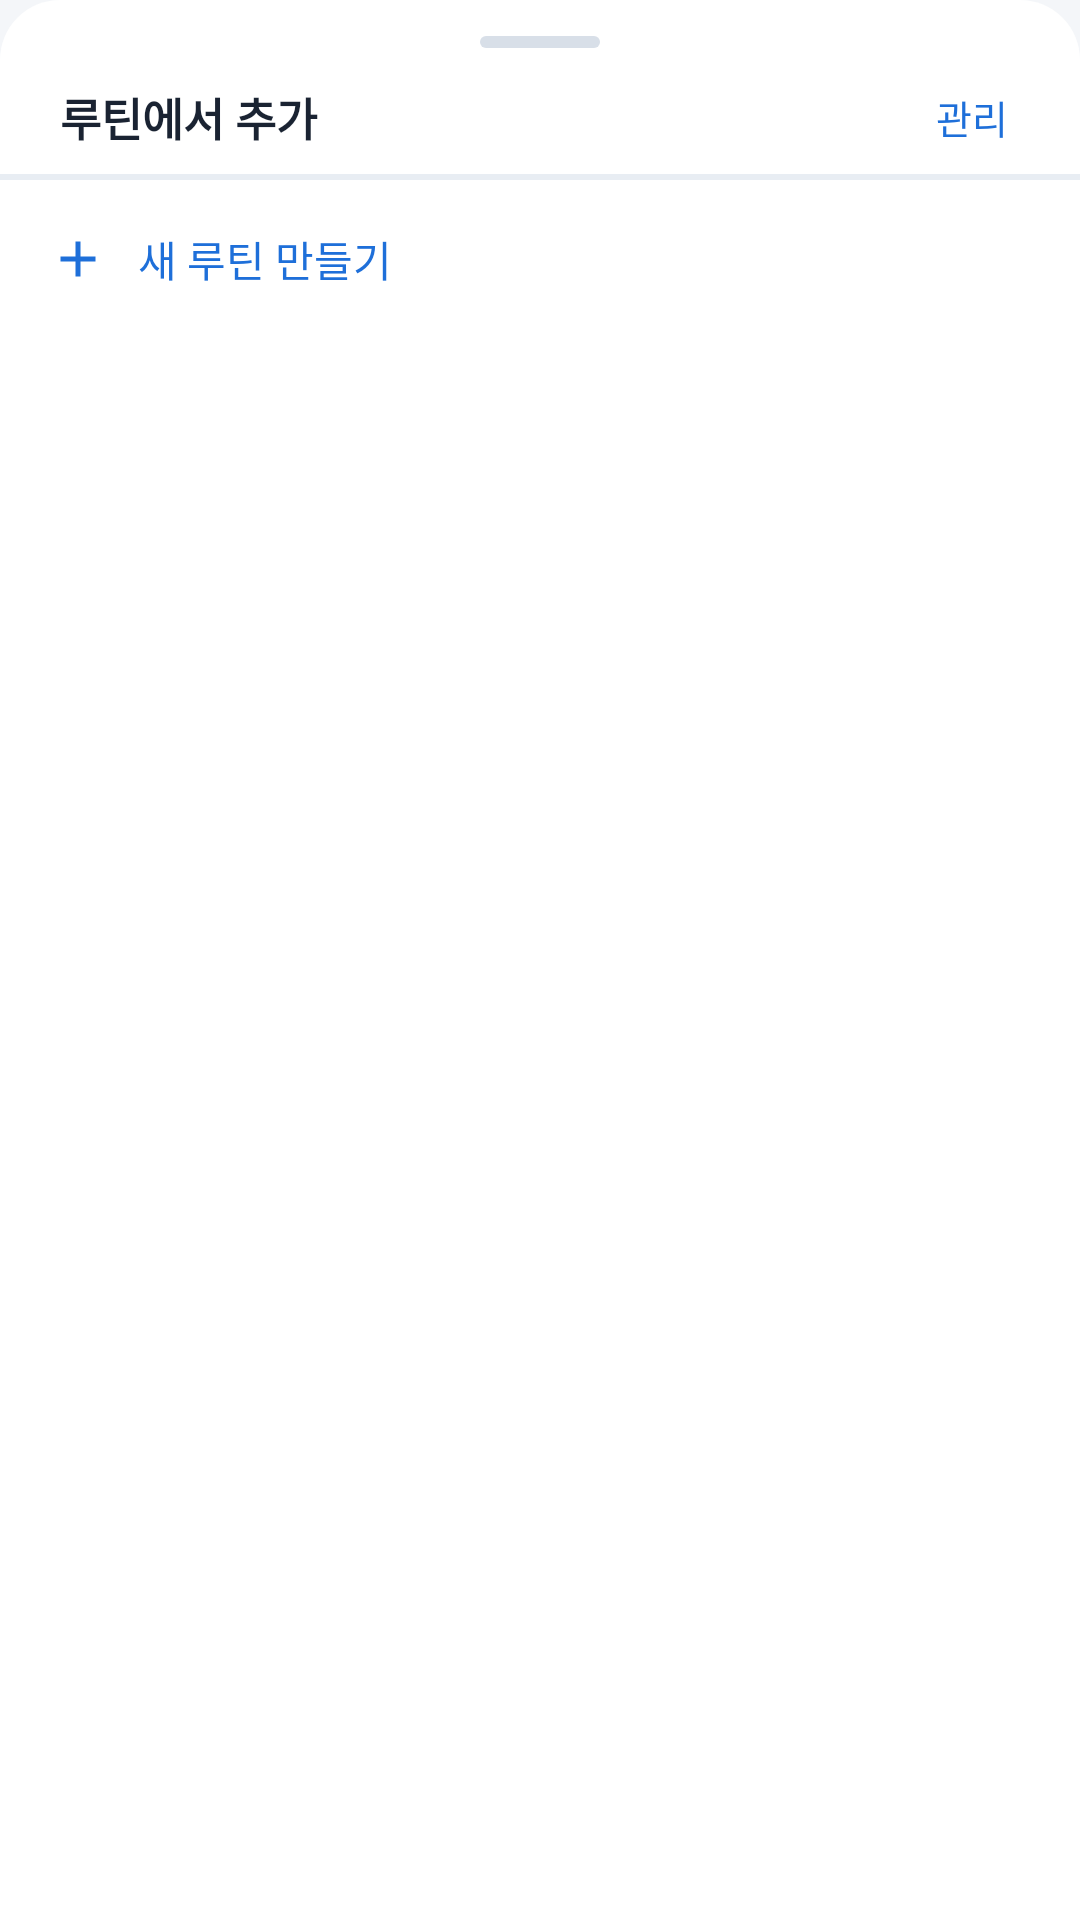

The Android layout XML behind this screen, and the referenced resources:
<!-- AndroidManifest.xml: application theme Theme.StoreManagement -->
<!-- res/layout/bottom_sheet_routine_list.xml -->
<?xml version="1.0" encoding="utf-8"?>
<LinearLayout
    xmlns:android="http://schemas.android.com/apk/res/android"
    android:layout_width="match_parent"
    android:layout_height="wrap_content"
    android:orientation="vertical"
    android:background="@drawable/bg_bottom_sheet"
    android:paddingBottom="24dp">

    <View
        android:layout_width="40dp"
        android:layout_height="4dp"
        android:layout_gravity="center_horizontal"
        android:layout_marginTop="12dp"
        android:background="@drawable/bg_bottom_sheet_handle" />

    <LinearLayout
        android:layout_width="match_parent"
        android:layout_height="wrap_content"
        android:orientation="horizontal"
        android:gravity="center_vertical"
        android:paddingHorizontal="20dp"
        android:paddingTop="12dp"
        android:paddingBottom="8dp">

        <TextView
            android:layout_width="0dp"
            android:layout_height="wrap_content"
            android:layout_weight="1"
            android:text="루틴에서 추가"
            android:textColor="@color/colorTextPrimary"
            android:textSize="15sp"
            android:textStyle="bold"
            android:fontFamily="@font/clipartkorea_medium" />

        
        <TextView
            android:id="@+id/btnManageRoutine"
            android:layout_width="wrap_content"
            android:layout_height="wrap_content"
            android:text="관리"
            android:textColor="@color/colorPrimary"
            android:textSize="13sp"
            android:fontFamily="@font/clipartkorea_medium"
            android:clickable="true"
            android:focusable="true"
            android:background="?attr/selectableItemBackground"
            android:paddingHorizontal="4dp" />

    </LinearLayout>

    <View
        android:layout_width="match_parent"
        android:layout_height="1dp"
        android:background="@color/colorDivider" />

    
    <androidx.recyclerview.widget.RecyclerView
        android:id="@+id/recyclerViewRoutines"
        android:layout_width="match_parent"
        android:layout_height="wrap_content"
        android:maxHeight="320dp"
        android:nestedScrollingEnabled="false"
        android:overScrollMode="never" />

    <View
        android:layout_width="match_parent"
        android:layout_height="1dp"
        android:background="@color/colorDivider" />

    
    <LinearLayout
        android:id="@+id/layoutAddNewRoutine"
        android:layout_width="match_parent"
        android:layout_height="wrap_content"
        android:orientation="horizontal"
        android:gravity="center_vertical"
        android:padding="16dp"
        android:clickable="true"
        android:focusable="true"
        android:background="?attr/selectableItemBackground">

        <ImageView
            android:layout_width="20dp"
            android:layout_height="20dp"
            android:src="@drawable/ic_add"
            android:tint="@color/colorPrimary"
            android:layout_marginEnd="10dp"
            android:contentDescription="새 루틴" />

        <TextView
            android:layout_width="wrap_content"
            android:layout_height="wrap_content"
            android:text="새 루틴 만들기"
            android:textColor="@color/colorPrimary"
            android:textSize="14sp"
            android:fontFamily="@font/clipartkorea_medium" />

    </LinearLayout>

</LinearLayout>
<!-- resources referenced by this layout -->
<resources>
  <color name="colorDivider">#E8EDF3</color>
  <color name="colorPrimary">#1E6FD9</color>
  <color name="colorTextPrimary">#1A2332</color>
  <!-- drawable bg_bottom_sheet (drawable) -->
  <?xml version="1.0" encoding="utf-8"?>
  <shape xmlns:android="http://schemas.android.com/apk/res/android"
      android:shape="rectangle">
      <solid android:color="#FFFFFF"/>
      <corners android:topLeftRadius="20dp" android:topRightRadius="20dp"/>
  </shape>
  <!-- drawable bg_bottom_sheet_handle (drawable) -->
  <?xml version="1.0" encoding="utf-8"?>
  <shape xmlns:android="http://schemas.android.com/apk/res/android"
      android:shape="rectangle">
      <solid android:color="#D8DFE8"/>
      <corners android:radius="2dp"/>
  </shape>
  <!-- drawable ic_add (drawable) -->
  <?xml version="1.0" encoding="utf-8"?>
  <vector xmlns:android="http://schemas.android.com/apk/res/android"
      android:width="24dp" android:height="24dp"
      android:viewportWidth="24" android:viewportHeight="24">
      <path android:fillColor="#FFFFFF"
          android:pathData="M19,13h-6v6h-2v-6H5v-2h6V5h2v6h6v2z"/>
  </vector>
  <style name="Theme.StoreManagement" parent="Theme.MaterialComponents.Light.NoActionBar">
  
  
          
          <item name="colorPrimary">@color/colorPrimary</item>
          <item name="colorPrimaryDark">@color/colorPrimaryDark</item>
          <item name="colorPrimaryVariant">@color/colorPrimaryDark</item>
  
          
          <item name="colorSecondary">@color/colorSecondary</item>
          <item name="colorSecondaryVariant">@color/colorSecondaryDark</item>
  
          
          <item name="android:colorBackground">@color/colorBackground</item>
          <item name="colorSurface">@color/colorSurface</item>
  
          
          <item name="colorError">@color/colorError</item>
  
          
          <item name="android:statusBarColor">@android:color/transparent</item>
          <item name="android:navigationBarColor">@color/white</item>
          <item name="android:windowLightStatusBar">true</item>
          <item name="android:windowLightNavigationBar">true</item>
  
  
          <item name="colorControlNormal">@color/black</item>
  
          
          <item name="android:windowSoftInputMode">adjustResize</item>
  
          
          <item name="textInputStyle">@style/Widget.App.TextInputLayout</item>
  
      </style>
  <color name="colorPrimaryDark">#155BBF</color>
  <color name="colorSecondary">#F5A623</color>
  <color name="colorSecondaryDark">#D48900</color>
  <color name="colorBackground">#F4F6F9</color>
  <color name="colorSurface">#FFFFFF</color>
  <color name="colorError">#D32F2F</color>
  <color name="white">#FFFFFF</color>
  <color name="black">#000000</color>
  <style name="Widget.App.TextInputLayout" parent="Widget.MaterialComponents.TextInputLayout.OutlinedBox">
          <item name="boxCornerRadiusTopStart">16dp</item>
          <item name="boxCornerRadiusTopEnd">16dp</item>
          <item name="boxCornerRadiusBottomStart">16dp</item>
          <item name="boxCornerRadiusBottomEnd">16dp</item>
          <item name="boxStrokeWidth">1.5dp</item>
          <item name="boxStrokeWidthFocused">2dp</item>
          <item name="hintTextAppearance">@style/TextAppearance.App.HintText</item>
      </style>
  <style name="TextAppearance.App.HintText" parent="TextAppearance.MaterialComponents.Caption">
          <item name="android:textColor">@color/colorHint</item>
          <item name="android:textSize">13sp</item>
      </style>
  <color name="colorHint">#9CAAB8</color>
</resources>
